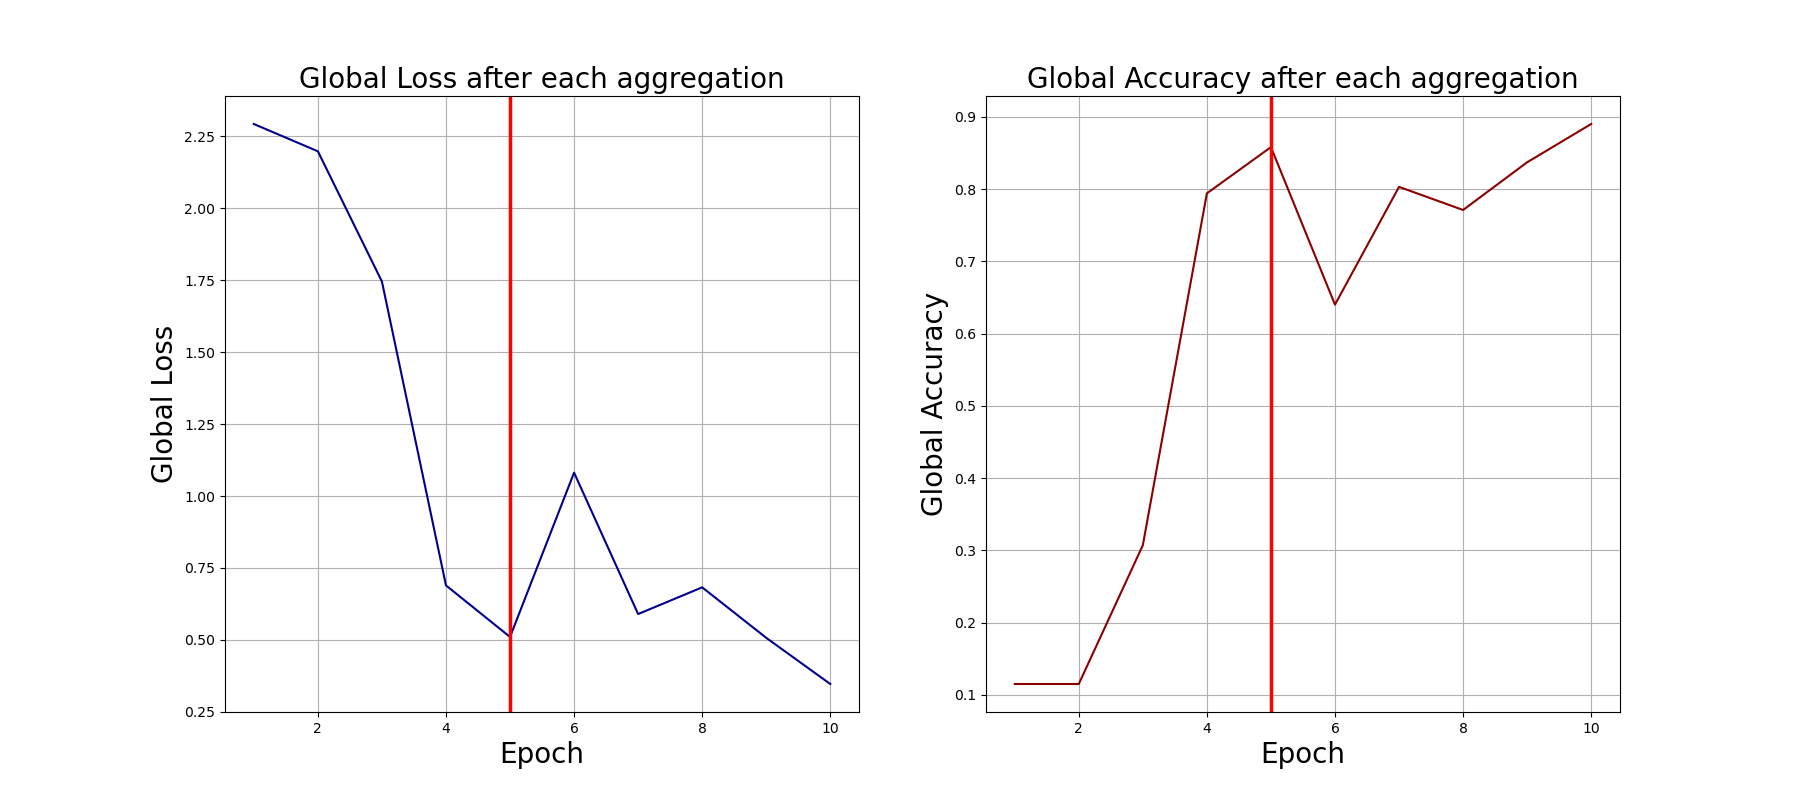

The table this chart was drawn from, first rows:
0, 2.292553186416626, 0.115
1, 2.198, 0.115
2, 1.745, 0.307
3, 0.6894, 0.794
4, 0.5103, 0.858
5, 1.081, 0.64
6, 0.5899, 0.803
7, 0.6827, 0.771
8, 0.5073, 0.837
9, 0.3468, 0.89
